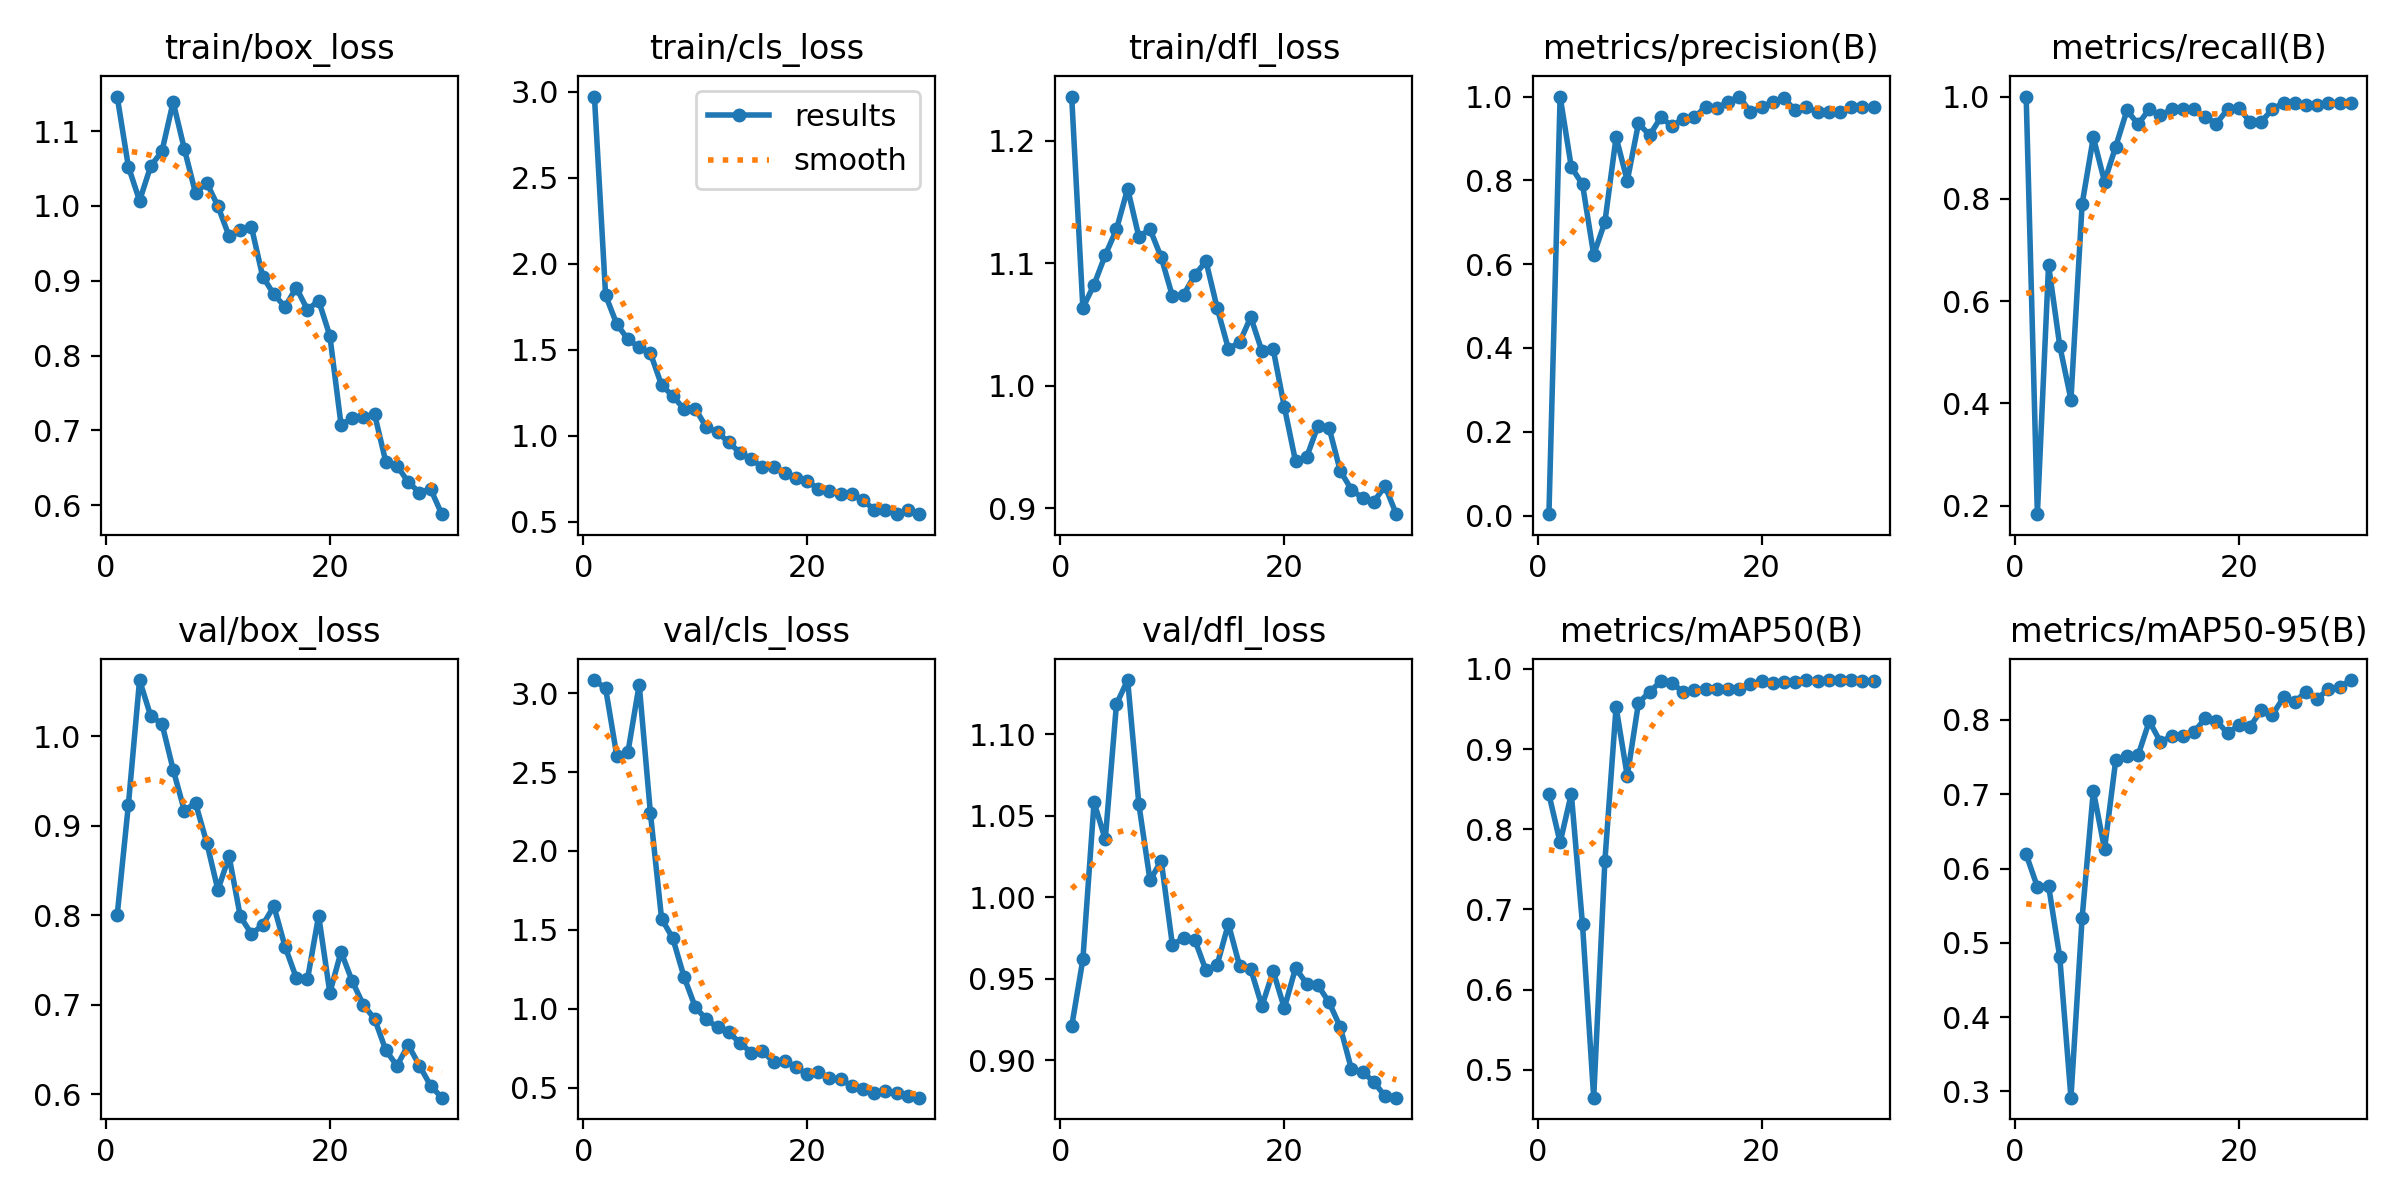

Data behind this chart, as committed beside it:
epoch, time, train/box_loss, train/cls_loss, train/dfl_loss, metrics/precision(B), metrics/recall(B), metrics/mAP50(B), metrics/mAP50-95(B), val/box_loss, val/cls_loss, val/dfl_loss, lr/pg0, lr/pg1, lr/pg2
1, 8.46, 1.146, 2.971, 1.236, 0.00333, 1, 0.8437, 0.6189, 0.7998, 3.083, 0.9206, 0.00034, 0.00034, 0.00034
2, 14.96, 1.053, 1.816, 1.064, 1, 0.1832, 0.7835, 0.5754, 0.9231, 3.03, 0.9618, 0.0006769, 0.0006769, 0.0006769
3, 20.35, 1.007, 1.648, 1.083, 0.8316, 0.6706, 0.8442, 0.5768, 1.063, 2.603, 1.058, 0.00099, 0.00099, 0.00099
4, 26.99, 1.053, 1.56, 1.107, 0.7906, 0.5127, 0.6813, 0.481, 1.022, 2.628, 1.035, 0.001279, 0.001279, 0.001279
5, 32.11, 1.073, 1.513, 1.128, 0.6225, 0.4074, 0.4653, 0.2915, 1.014, 3.054, 1.118, 0.001545, 0.001545, 0.001545
6, 38.33, 1.139, 1.48, 1.161, 0.7005, 0.7901, 0.7606, 0.5339, 0.9627, 2.241, 1.133, 0.00167, 0.00167, 0.00167
7, 43.46, 1.076, 1.293, 1.122, 0.9031, 0.9202, 0.9525, 0.7046, 0.9169, 1.571, 1.057, 0.001604, 0.001604, 0.001604
8, 49.56, 1.017, 1.231, 1.128, 0.7989, 0.8336, 0.8663, 0.6262, 0.9252, 1.446, 1.01, 0.001538, 0.001538, 0.001538
9, 54.91, 1.031, 1.155, 1.105, 0.936, 0.9021, 0.9575, 0.7456, 0.8811, 1.203, 1.022, 0.001472, 0.001472, 0.001472
10, 60.05, 0.9996, 1.157, 1.073, 0.9078, 0.9728, 0.9714, 0.7521, 0.8282, 1.012, 0.9706, 0.001406, 0.001406, 0.001406
11, 66.35, 0.9594, 1.049, 1.074, 0.9504, 0.946, 0.9843, 0.7526, 0.8656, 0.9316, 0.975, 0.00134, 0.00134, 0.00134
12, 71.73, 0.9679, 1.02, 1.09, 0.9294, 0.9753, 0.9819, 0.7984, 0.7986, 0.8828, 0.9738, 0.001274, 0.001274, 0.001274
13, 78.01, 0.9714, 0.9604, 1.102, 0.947, 0.963, 0.9714, 0.7703, 0.7788, 0.8492, 0.955, 0.001208, 0.001208, 0.001208
14, 83.35, 0.9056, 0.9013, 1.063, 0.9505, 0.9753, 0.9736, 0.7783, 0.789, 0.7837, 0.9585, 0.001142, 0.001142, 0.001142
15, 89.79, 0.8818, 0.8623, 1.03, 0.9753, 0.9748, 0.9748, 0.7789, 0.81, 0.7218, 0.9836, 0.001076, 0.001076, 0.001076
16, 95, 0.8651, 0.817, 1.035, 0.9722, 0.9753, 0.975, 0.7839, 0.7648, 0.734, 0.9579, 0.00101, 0.00101, 0.00101
17, 100.7, 0.8909, 0.8162, 1.056, 0.9873, 0.9602, 0.9746, 0.8022, 0.7299, 0.6605, 0.9558, 0.000944, 0.000944, 0.000944
18, 106.4, 0.8611, 0.7839, 1.028, 1, 0.9472, 0.975, 0.7989, 0.728, 0.67, 0.9332, 0.000878, 0.000878, 0.000878
19, 111.7, 0.8734, 0.7538, 1.03, 0.9633, 0.9753, 0.9809, 0.782, 0.7994, 0.6292, 0.9546, 0.000812, 0.000812, 0.000812
20, 118, 0.8265, 0.7383, 0.9828, 0.9754, 0.9784, 0.9847, 0.7932, 0.7132, 0.5837, 0.9319, 0.000746, 0.000746, 0.000746
21, 124.6, 0.7076, 0.6881, 0.9384, 0.9872, 0.9501, 0.9825, 0.791, 0.7589, 0.5982, 0.9565, 0.00068, 0.00068, 0.00068
22, 130.7, 0.7161, 0.6772, 0.942, 0.9961, 0.9506, 0.984, 0.8131, 0.7261, 0.5611, 0.9469, 0.000614, 0.000614, 0.000614
23, 135.5, 0.7184, 0.6628, 0.9672, 0.967, 0.9753, 0.9834, 0.8071, 0.6996, 0.5519, 0.9459, 0.000548, 0.000548, 0.000548
24, 141.6, 0.7215, 0.663, 0.9656, 0.9739, 0.9877, 0.9856, 0.8304, 0.684, 0.5105, 0.9354, 0.000482, 0.000482, 0.000482
25, 146.5, 0.658, 0.6232, 0.9304, 0.9632, 0.9877, 0.9847, 0.8247, 0.6489, 0.4905, 0.9202, 0.000416, 0.000416, 0.000416
26, 151.4, 0.6527, 0.57, 0.9153, 0.9637, 0.9843, 0.9856, 0.8377, 0.6315, 0.4679, 0.8943, 0.00035, 0.00035, 0.00035
27, 157.1, 0.6311, 0.5685, 0.9082, 0.9637, 0.9839, 0.9861, 0.8285, 0.6549, 0.4773, 0.8928, 0.000284, 0.000284, 0.000284
28, 161.9, 0.6169, 0.5445, 0.9056, 0.9744, 0.9877, 0.9858, 0.8416, 0.6318, 0.4655, 0.8866, 0.000218, 0.000218, 0.000218
29, 167.8, 0.6219, 0.5661, 0.9182, 0.9744, 0.9877, 0.9853, 0.8444, 0.6093, 0.4468, 0.8779, 0.000152, 0.000152, 0.000152
30, 172.7, 0.5881, 0.5435, 0.8953, 0.974, 0.9877, 0.985, 0.8538, 0.5959, 0.4359, 0.877, 8.6e-05, 8.6e-05, 8.6e-05
